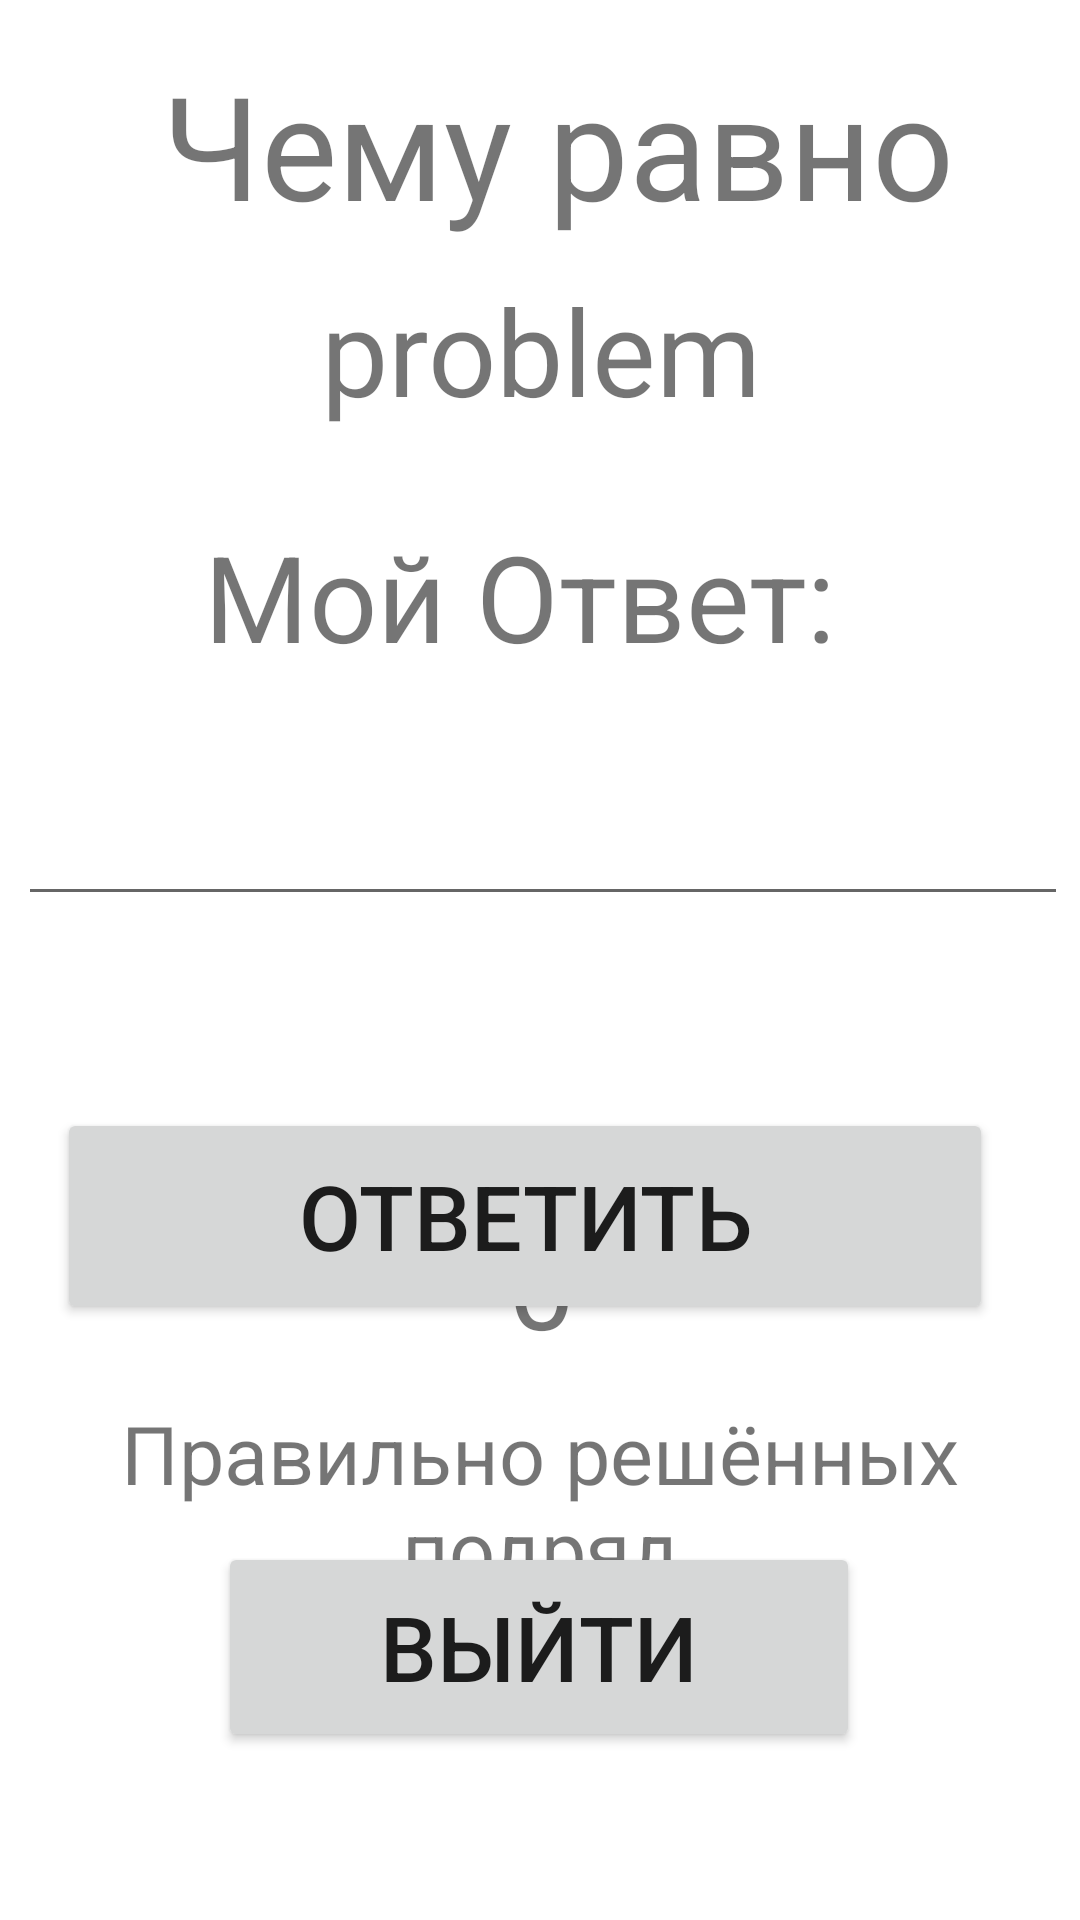

Android layout source for this screen:
<!-- AndroidManifest.xml: application theme Theme.EasyMath -->
<!-- res/layout/activity_game.xml -->
<?xml version="1.0" encoding="utf-8"?>
<androidx.constraintlayout.widget.ConstraintLayout xmlns:android="http://schemas.android.com/apk/res/android"
    xmlns:app="http://schemas.android.com/apk/res-auto"
    xmlns:tools="http://schemas.android.com/tools"
    android:layout_width="match_parent"
    android:layout_height="match_parent"
    tools:context=".Game">

    <TextView
        android:id="@+id/question_text"
        android:layout_width="339dp"
        android:layout_height="62dp"
        android:layout_marginTop="16dp"
        android:text=" Чему равно"
        android:textAlignment="center"
        android:textSize="48sp"
        app:layout_constraintEnd_toEndOf="parent"
        app:layout_constraintStart_toStartOf="parent"
        app:layout_constraintTop_toTopOf="parent" />

    <TextView
        android:id="@+id/problem_number"
        android:layout_width="339dp"
        android:layout_height="60dp"
        android:layout_marginTop="12dp"
        android:text="problem"
        android:textAlignment="center"
        android:textSize="40sp"
        app:layout_constraintEnd_toEndOf="parent"
        app:layout_constraintStart_toStartOf="parent"
        app:layout_constraintTop_toBottomOf="@+id/question_text" />

    <EditText
        android:id="@+id/answer_input_number"
        android:layout_width="wrap_content"
        android:layout_height="wrap_content"
        android:layout_marginTop="12dp"
        android:ems="10"
        android:inputType="number"
        android:textAlignment="center"
        android:textSize="30sp"
        app:layout_constraintEnd_toEndOf="parent"
        app:layout_constraintHorizontal_bias="0.59"
        app:layout_constraintStart_toStartOf="parent"
        app:layout_constraintTop_toBottomOf="@+id/answer_text" />

    <TextView
        android:id="@+id/answer_text"
        android:layout_width="221dp"
        android:layout_height="64dp"
        android:layout_marginTop="172dp"
        android:text="Мой Ответ:"
        android:textSize="40sp"
        app:layout_constraintEnd_toEndOf="@+id/answer_input_number"
        app:layout_constraintHorizontal_bias="0.48"
        app:layout_constraintStart_toStartOf="@+id/answer_input_number"
        app:layout_constraintTop_toTopOf="parent" />

    <Button
        android:id="@+id/answer_button"
        android:layout_width="312dp"
        android:layout_height="72dp"
        android:layout_marginTop="64dp"
        android:text="Ответить"
        android:textSize="30sp"
        app:layout_constraintEnd_toEndOf="@+id/answer_input_number"
        app:layout_constraintHorizontal_bias="0.342"
        app:layout_constraintStart_toStartOf="@+id/answer_input_number"
        app:layout_constraintTop_toBottomOf="@+id/answer_input_number" />

    <TextView
        android:id="@+id/correctry_guessed_text"
        android:layout_width="wrap_content"
        android:layout_height="wrap_content"
        android:text="Правильно решённых подряд"
        android:textAlignment="center"
        android:textSize="27sp"
        app:layout_constraintBottom_toBottomOf="parent"
        app:layout_constraintEnd_toEndOf="parent"
        app:layout_constraintHorizontal_bias="0.466"
        app:layout_constraintStart_toStartOf="parent"
        app:layout_constraintTop_toBottomOf="@+id/answer_button"
        app:layout_constraintVertical_bias="0.19" />

    <TextView
        android:id="@+id/current_highscore_number"
        android:layout_width="wrap_content"
        android:layout_height="wrap_content"
        android:layout_marginBottom="12dp"
        android:text="0"
        android:textSize="40sp"
        app:layout_constraintBottom_toTopOf="@+id/correctry_guessed_text"
        app:layout_constraintEnd_toEndOf="@+id/correctry_guessed_text"
        app:layout_constraintHorizontal_bias="0.501"
        app:layout_constraintStart_toStartOf="@+id/correctry_guessed_text" />

    <Button
        android:id="@+id/exit_button"
        android:layout_width="214dp"
        android:layout_height="70dp"
        android:layout_marginBottom="56dp"
        android:text="Выйти"
        android:textSize="30sp"
        app:layout_constraintBottom_toBottomOf="parent"
        app:layout_constraintEnd_toEndOf="parent"
        app:layout_constraintHorizontal_bias="0.497"
        app:layout_constraintStart_toStartOf="parent" />

    <TextView
        android:id="@+id/real_answer_text"
        android:layout_width="wrap_content"
        android:layout_height="wrap_content"
        android:layout_marginTop="8dp"
        android:text="Правильный ответ:"
        android:textAlignment="textEnd"
        android:textSize="30sp"
        android:visibility="invisible"
        app:layout_constraintEnd_toEndOf="parent"
        app:layout_constraintHorizontal_bias="0.117"
        app:layout_constraintStart_toStartOf="parent"
        app:layout_constraintTop_toBottomOf="@+id/answer_input_number" />

    <TextView
        android:id="@+id/real_answer_value"
        android:layout_width="wrap_content"
        android:layout_height="wrap_content"
        android:layout_marginStart="12dp"
        android:text="123"
        android:textSize="30sp"
        android:visibility="invisible"
        app:layout_constraintBottom_toBottomOf="@+id/real_answer_text"
        app:layout_constraintStart_toEndOf="@+id/real_answer_text"
        app:layout_constraintTop_toTopOf="@+id/real_answer_text"
        app:layout_constraintVertical_bias="1.0" />

</androidx.constraintlayout.widget.ConstraintLayout>
<!-- resources referenced by this layout -->
<resources>
  <style name="Theme.EasyMath" parent="Theme.MaterialComponents.DayNight.DarkActionBar">
          
          <item name="colorPrimary">@color/purple_500</item>
          <item name="colorPrimaryVariant">@color/purple_700</item>
          <item name="colorOnPrimary">@color/white</item>
          
          <item name="colorSecondary">@color/teal_200</item>
          <item name="colorSecondaryVariant">@color/teal_700</item>
          <item name="colorOnSecondary">@color/black</item>
          
  
          
      </style>
  <!-- not gathered from this repository: default colours our renderer supplied (Android Studio template values) -->
  <color name="purple_500">#FF6200EE</color>
  <color name="purple_700">#FF3700B3</color>
  <color name="teal_200">#FF03DAC5</color>
  <color name="teal_700">#FF018786</color>
  <color name="black">#FF000000</color>
  <color name="white">#FFFFFFFF</color>
</resources>
